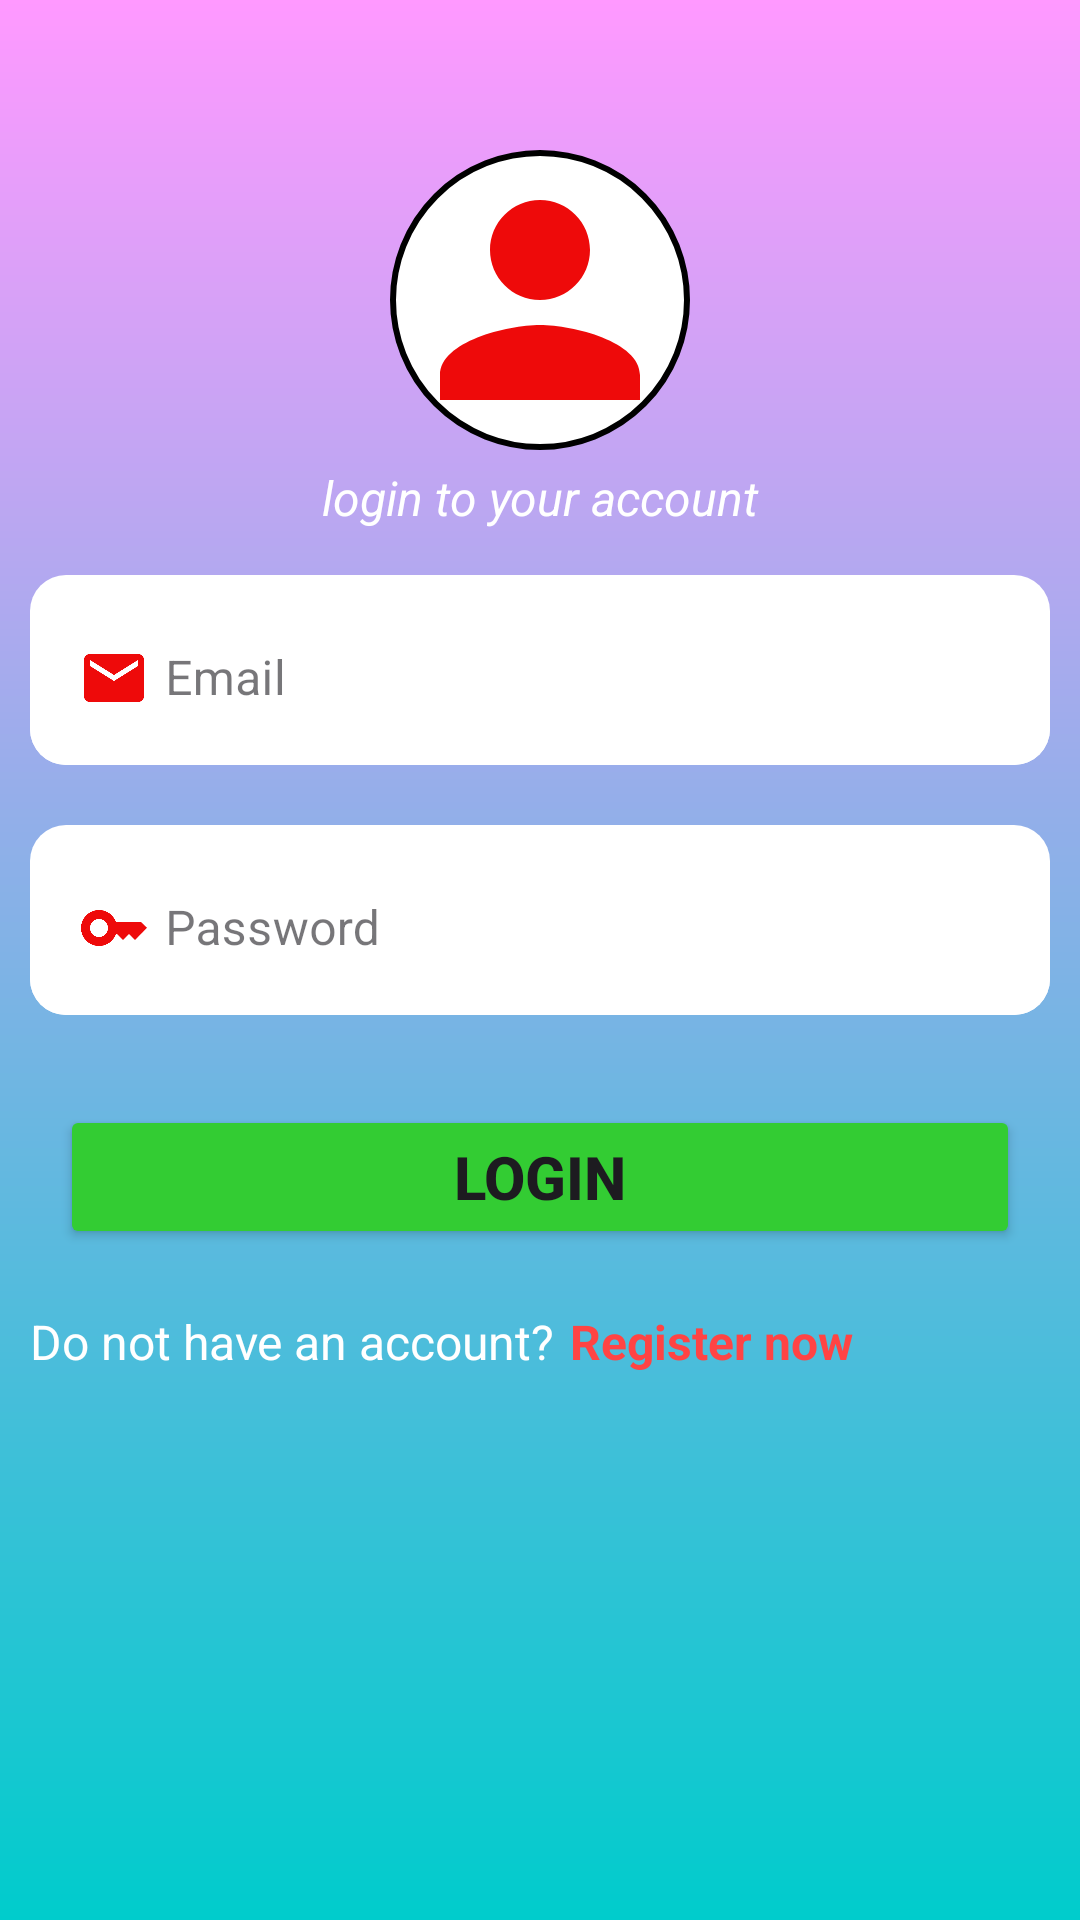

Write the Android layout XML for this screen, with the resource values it uses.
<!-- AndroidManifest.xml: application theme Theme.Helo -->
<!-- res/layout/activity_login.xml -->
<?xml version="1.0" encoding="utf-8"?>
<RelativeLayout xmlns:android="http://schemas.android.com/apk/res/android"
    xmlns:app="http://schemas.android.com/apk/res-auto"
    xmlns:tools="http://schemas.android.com/tools"
    android:orientation="vertical"
    android:layout_width="match_parent"
    android:layout_height="match_parent"
    tools:ignore="ContentDescription, HardcodedText, RtlSymmetry"
    tools:context=".activity.LoginActivity">

    <LinearLayout
        android:orientation="vertical"
        android:paddingTop="50dp"
        android:layout_width="match_parent"
        android:background="@drawable/gradient"
        android:layout_height="match_parent"
        tools:ignore="UselessParent">













        <ImageView
            android:layout_gravity="center"
            android:src="@drawable/person_24"
            android:background="@drawable/rounded"
            android:layout_width="100dp"
            android:layout_height="100dp" />

        <TextView
            android:gravity="center"
            android:paddingTop="5dp"
            android:textStyle="italic"
            android:textColor="@color/white"
            android:textSize="16sp"
            android:paddingBottom="5dp"
            android:text="login to your account"
            android:layout_width="match_parent"
            android:layout_height="wrap_content"/>

        <com.google.android.material.textfield.TextInputLayout
            android:id="@+id/line1"
            style="@style/Widget.MaterialComponents.TextInputLayout.OutlinedBox"
            android:layout_margin="10dp"
            android:background="@drawable/shadow"
            android:layout_width="match_parent"
            android:layout_height="wrap_content">

            <com.google.android.material.textfield.TextInputEditText
                android:id="@+id/emailLogin"
                android:hint="@string/email"
                android:inputType="textEmailAddress"
                android:background="@drawable/shadow"
                android:drawableStart="@drawable/ic_email_24"
                android:drawablePadding="5dp"
                android:layout_width="match_parent"
                android:layout_height="wrap_content">

            </com.google.android.material.textfield.TextInputEditText>

        </com.google.android.material.textfield.TextInputLayout>

        <com.google.android.material.textfield.TextInputLayout
            android:id="@+id/line2"
            style="@style/Widget.MaterialComponents.TextInputLayout.OutlinedBox"
            android:layout_margin="10dp"
            android:background="@drawable/shadow"
            android:layout_width="match_parent"
            android:layout_height="wrap_content">

            <com.google.android.material.textfield.TextInputEditText
                android:id="@+id/passLogin"
                android:hint="@string/password"
                android:inputType="textPassword"
                android:background="@drawable/shadow"
                android:drawableStart="@drawable/ic_key_24"
                android:drawablePadding="5dp"
                android:layout_width="match_parent"
                android:layout_height="wrap_content">

            </com.google.android.material.textfield.TextInputEditText>

        </com.google.android.material.textfield.TextInputLayout>

        <Button
            android:id="@+id/btnLogin"
            android:layout_margin="20dp"
            android:text="login"
            android:textStyle="bold"
            android:textSize="20sp"
            android:backgroundTint="@color/btn"
            android:layout_width="match_parent"
            android:layout_height="wrap_content"/>

        <LinearLayout
            android:id="@+id/line3"
            android:orientation="horizontal"
            android:paddingStart="10dp"
            android:layout_width="match_parent"
            android:layout_height="wrap_content">

            <TextView
                android:text="Do not have an account?"
                android:textSize="16sp"
                android:textColor="@color/white"
                android:layout_width="wrap_content"
                android:layout_height="wrap_content" />

            <TextView
                android:id="@+id/txtRegisterNow"
                android:text="Register now"
                android:paddingStart="5dp"
                android:textColor="@android:color/holo_red_light"
                android:textStyle="bold"
                android:textSize="16sp"
                android:layout_width="wrap_content"
                android:layout_height="wrap_content"
                tools:ignore="RtlHardcoded,RtlSymmetry,HardcodedText" />

        </LinearLayout>

    </LinearLayout>

</RelativeLayout>
<!-- resources referenced by this layout -->
<resources>
  <color name="btn">#33CC33</color>
  <color name="white">#FFFFFFFF</color>
  <!-- drawable gradient (drawable) -->
  <?xml version="1.0" encoding="utf-8"?>
  <shape xmlns:android="http://schemas.android.com/apk/res/android"
      android:shape="rectangle">
      <gradient
          android:startColor="#00CCCC"
          android:endColor="#FF99FF"
          android:type="linear"
          android:angle="90"/>
  
  </shape>
  <!-- drawable ic_email_24 (drawable) -->
  <vector android:height="24dp" android:tint="#EE0A0A"
      android:viewportHeight="24" android:viewportWidth="24"
      android:width="24dp" xmlns:android="http://schemas.android.com/apk/res/android">
      <path android:fillColor="@android:color/white" android:pathData="M20,4L4,4c-1.1,0 -1.99,0.9 -1.99,2L2,18c0,1.1 0.9,2 2,2h16c1.1,0 2,-0.9 2,-2L22,6c0,-1.1 -0.9,-2 -2,-2zM20,8l-8,5 -8,-5L4,6l8,5 8,-5v2z"/>
  </vector>
  <!-- drawable ic_key_24 (drawable) -->
  <vector android:height="24dp" android:tint="#EE0A0A"
      android:viewportHeight="24" android:viewportWidth="24"
      android:width="24dp" xmlns:android="http://schemas.android.com/apk/res/android">
      <path android:fillColor="@android:color/white" android:pathData="M21,10h-8.35C11.83,7.67 9.61,6 7,6c-3.31,0 -6,2.69 -6,6s2.69,6 6,6c2.61,0 4.83,-1.67 5.65,-4H13l2,2l2,-2l2,2l4,-4.04L21,10zM7,15c-1.65,0 -3,-1.35 -3,-3c0,-1.65 1.35,-3 3,-3s3,1.35 3,3C10,13.65 8.65,15 7,15z"/>
  </vector>
  <!-- drawable person_24 (drawable) -->
  <vector android:height="24dp" android:tint="#EE0A0A"
      android:viewportHeight="24" android:viewportWidth="24"
      android:width="24dp" xmlns:android="http://schemas.android.com/apk/res/android">
      <path android:fillColor="@android:color/white" android:pathData="M12,12c2.21,0 4,-1.79 4,-4s-1.79,-4 -4,-4 -4,1.79 -4,4 1.79,4 4,4zM12,14c-2.67,0 -8,1.34 -8,4v2h16v-2c0,-2.66 -5.33,-4 -8,-4z"/>
  </vector>
  <!-- drawable rounded (drawable) -->
  <?xml version="1.0" encoding="utf-8"?>
  <shape xmlns:android="http://schemas.android.com/apk/res/android"
      android:shape="rectangle">
      <solid android:color="@android:color/white" />
      <corners android:radius="300dp" /> 
      <stroke
          android:width="2dp"
          android:color="@android:color/black" />
  </shape>
  <!-- drawable shadow (drawable) -->
  <?xml version="1.0" encoding="utf-8"?>
  <shape xmlns:android="http://schemas.android.com/apk/res/android"
      android:shape="rectangle">
      <corners android:radius="12dp" /> 
      <solid android:color="@android:color/white" /> 
  </shape>
  <string name="email">Email</string>
  <string name="login">Đăng nhập</string>
  <string name="password">Password</string>
  <style name="Theme.Helo" parent="Base.Theme.Helo" />
  <style name="Base.Theme.Helo" parent="Theme.Material3.DayNight.NoActionBar">
          
          
      </style>
</resources>
